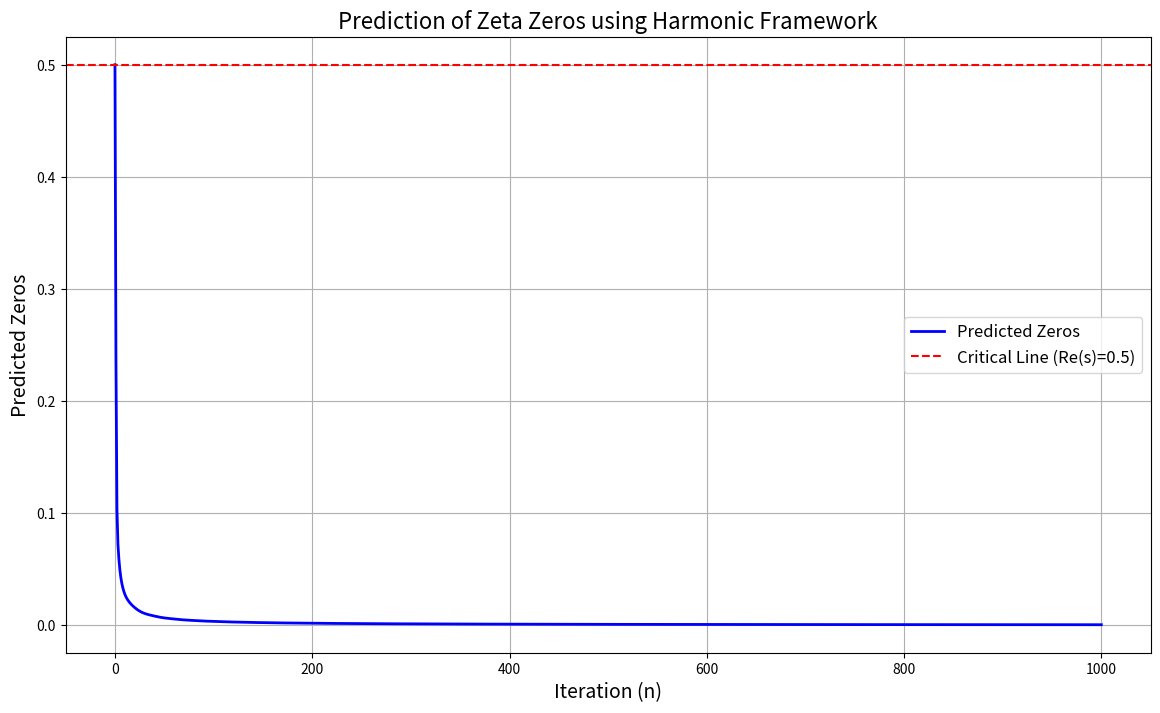

The script that saved this image:
import numpy as np
import matplotlib.pyplot as plt

# Harmonic Internal Correction
def predict_zeros(iterations, alpha=1.5, target=0.5):
    predictions = [target]
    for n in range(1, iterations + 1):
        previous = predictions[-1]
        # Introducing relationship-based correction
        ratio_factor = 0.5 * (previous / target) if n > 1 else 0.5
        correction = (target - previous) / (alpha * (n + 1))
        value = previous * ratio_factor * np.cos(n / np.pi) + correction
        predictions.append(value)
    return np.array(predictions)

# Generate predictions
iterations = 1000
predicted_zeros = predict_zeros(iterations)

# Visualization
plt.figure(figsize=(14, 8))
plt.plot(range(iterations + 1), predicted_zeros, label="Predicted Zeros", color="blue", lw=2)
plt.axhline(0.5, color="red", linestyle="--", label="Critical Line (Re(s)=0.5)")
plt.xlabel("Iteration (n)", fontsize=14)
plt.ylabel("Predicted Zeros", fontsize=14)
plt.title("Prediction of Zeta Zeros using Harmonic Framework", fontsize=16)
plt.legend(fontsize=12)
plt.grid()
plt.show()

